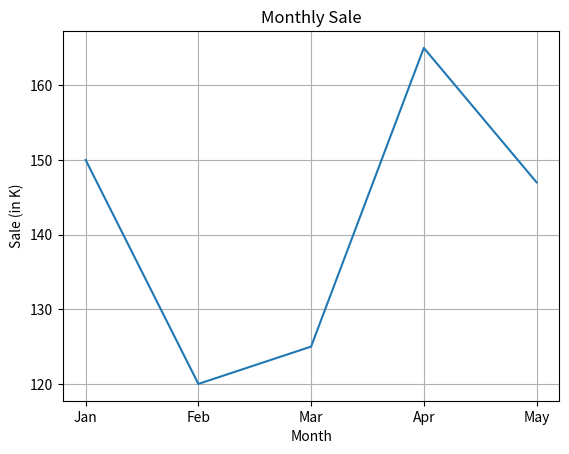

The matplotlib source for this figure:
import matplotlib.pyplot as plt

# sales data
months = ["Jan", "Feb", "Mar", "Apr", "May"]
sales = [150, 120, 125, 165, 147]

# Create chart - line
plt.plot(months, sales)
plt.title("Monthly Sale")
plt.xlabel("Month")
plt.ylabel("Sale (in K)")
plt.grid(True)
plt.show()